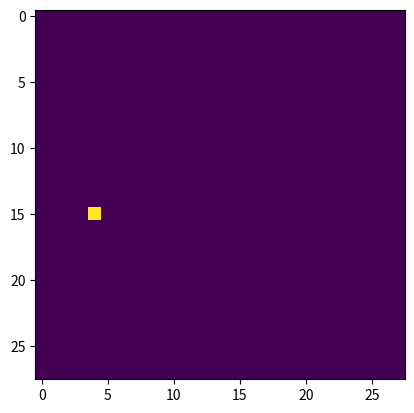

Write Python code to recreate this figure. (Note: this script raises an exception after producing the figure.)
import numpy as np
import matplotlib.pyplot as plt
import random

# actions correspond to index in [r,l,u,d] 
sz = 28

def getNextActionProbabilities(prev,prev2,prev3):
    # get next action using momentum of previous two strokes to increase their probabilities, leading to longer strokes and less re-tracing
    probs = np.array([0.25, 0.25, 0.25, 0.25])
    if prev == 0: no = 1
    elif prev == 1: no = 0
    elif prev ==2: no = 3
    elif prev == 3: no = 2
    eta = 1.5
    probs[prev] += eta
    probs[prev2] += eta
    probs[prev3] += eta
    probs[no] = 0
    probs = probs/np.sum(probs)
    return probs

def nextAction(probs,pen):
    possible_actions = []
    if pen[1]<sz-2: possible_actions.append(0) #right
    if pen[1]>1: possible_actions.append(1) #left
    if pen[0]>1: possible_actions.append(2) #up
    if pen[0]<sz-2: possible_actions.append(3) #down
    action = -1
    while action not in possible_actions:
        rand = random.random()
        if rand<probs[0]: action=0
        elif rand<probs[0]+probs[1]: action=1
        elif rand<probs[0]+probs[1]+probs[2]: action=2
        else: action=3
    return action
max_moves = 70
n_examples = 1000
x = np.zeros((70000,28,28,3))#dyn inc #batches
y = np.zeros((70000))#dyn inc #batches
for n in range(0,n_examples):
    canvas = np.zeros((28,28))
    canvas[4,4] = 1
    pen = [4,4]
    prev = random.randint(0,3)
    prev2 = random.randint(0,3)
    prev3 = random.randint(0,3)
    num_moves = 0
    while num_moves < max_moves:
        probs = getNextActionProbabilities(prev,prev2,prev3)
        action = nextAction(probs,pen)
        #print("action: {}".format(action))
        if action == 0: pen[1] += 1 #right
        elif action == 1: pen[1] -= 1 #left
        elif action == 2: pen[0] -= 1 #up
        else: pen[0] += 1 #down
        canvas[pen[0],pen[1]] = 1
        idx = n*max_moves+num_moves
        if((idx+1) % 10000 == 0):
            print('{} out of {} complete'.format(idx+1,70000))
        x[idx,:,:,1]=canvas
        x[idx,pen[0],pen[1],2]=1
        y[idx]=action
        prev3 = prev2
        prev2 = prev
        prev = action
        num_moves += 1
    
    x[n*num_moves:(n+1)*num_moves,:,:,0]=canvas
plt.imshow(x[10,:,:,0])
plt.pause(2)
plt.imshow(x[10,:,:,1])
plt.pause(2)
plt.imshow(x[10,:,:,2])
plt.pause(2)
#random split
x_train=np.array(x[0:60000, :,:,:])
print("x_train.shape", x_train.shape)
x_test=np.array(x[60000:70000, :,:,:])
print("x_test.shape", x_test.shape)
y_train=np.array(y[0:60000])
print("y_train.shape", y_train.shape)
y_test=np.array(y[60000:70000])
print("y_test.shape", y_test.shape)

np.save('x_train.npy', x_train)
np.save('x_test.npy', x_test)
np.save('y_train.npy', y_train)
np.save('y_test.npy', y_test)
#print(c2.shape)
##number of zeros
#print("zero batches")
#true_lst=[]
#for i in range(70000):
#    if not np.any(c2[i, :,:,:]): true_list.append(True)
#print(sum(true_lst))
##print(sum[(not np.any(c2[i,:,:,:]) for i in range(70000))])
